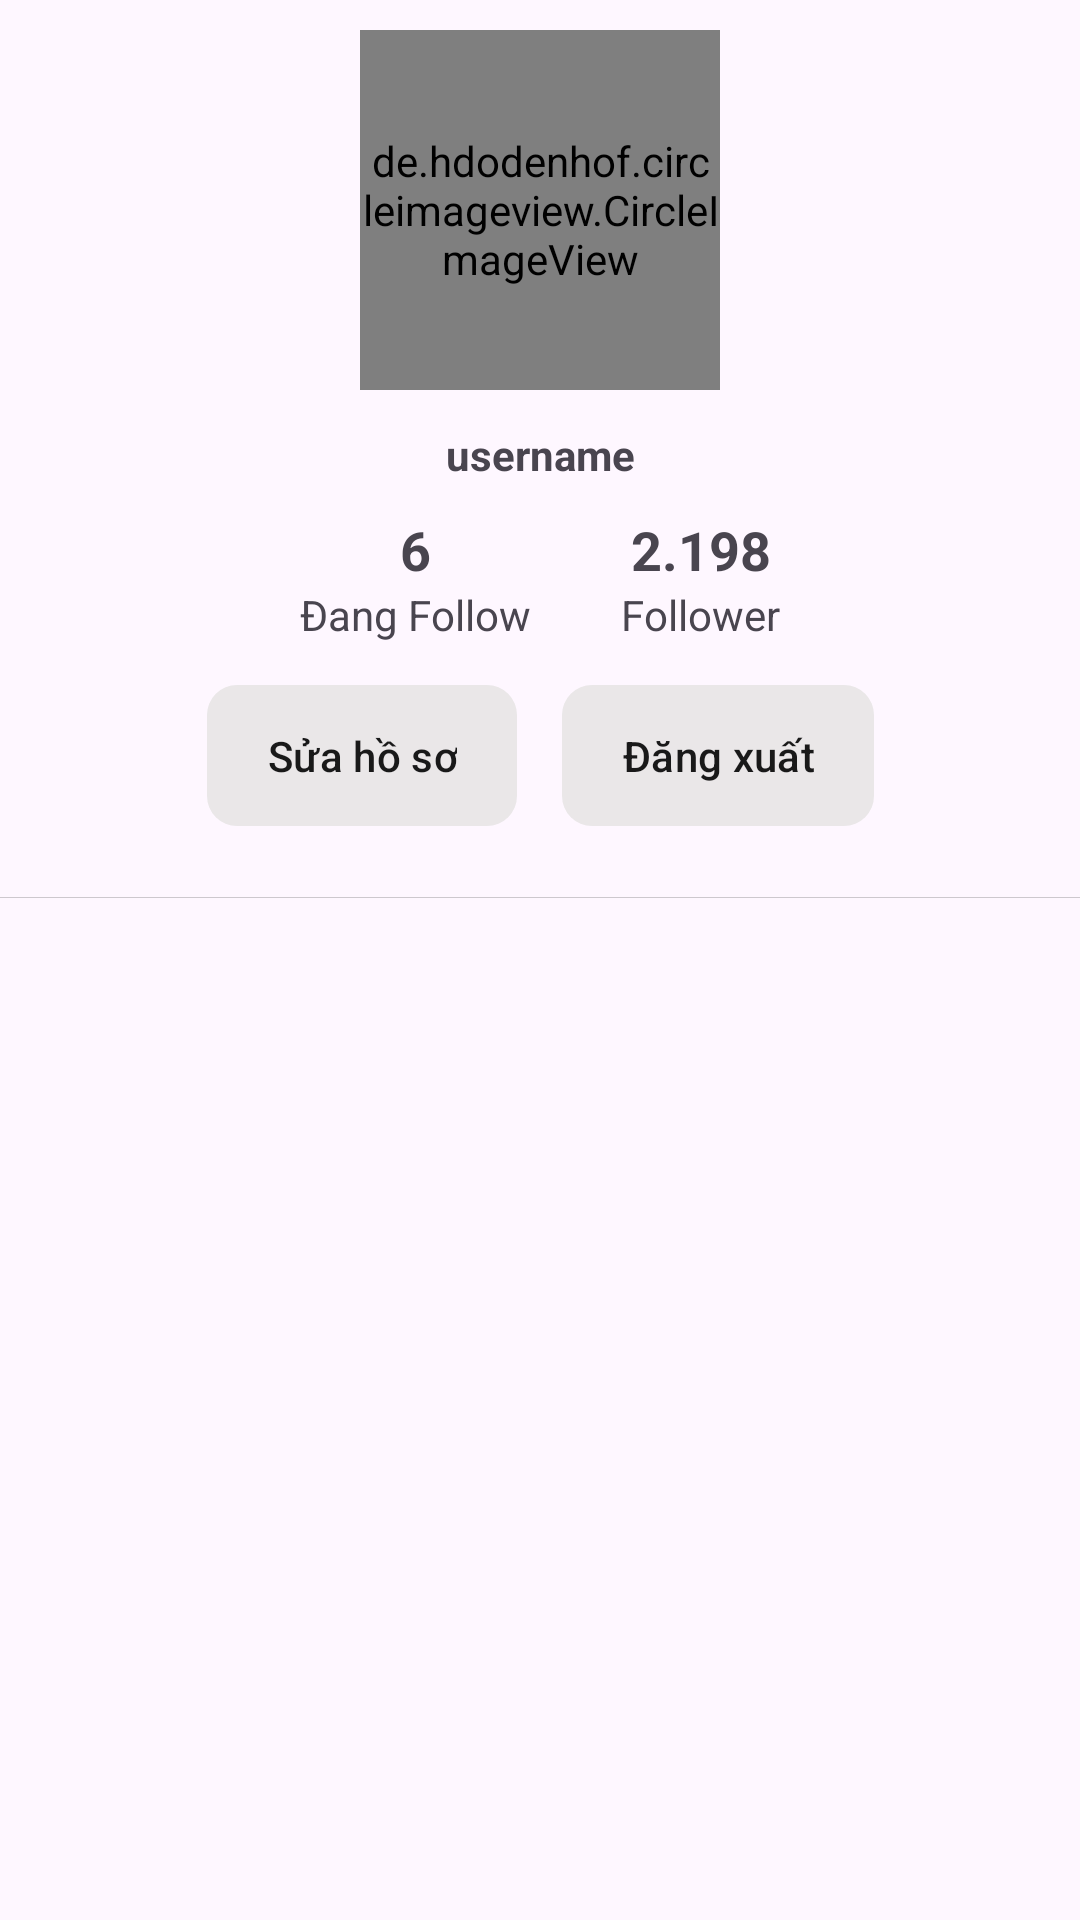

This screen was rendered from an Android layout file. Write that file and the resources it references.
<!-- AndroidManifest.xml: application theme Theme.TiktokApp -->
<!-- res/layout/fragment_profile_info.xml -->
<?xml version="1.0" encoding="utf-8"?>
<androidx.constraintlayout.widget.ConstraintLayout xmlns:android="http://schemas.android.com/apk/res/android"
    xmlns:app="http://schemas.android.com/apk/res-auto"
    xmlns:tools="http://schemas.android.com/tools"
    android:layout_width="match_parent"
    android:layout_height="match_parent"
    tools:context=".fragment.ProfileInfoFragment">

    <de.hdodenhof.circleimageview.CircleImageView
        android:id="@+id/avatar"
        android:layout_width="120dp"
        android:layout_height="120dp"
        android:layout_marginTop="10dp"
        android:src="@drawable/avatar"
        app:layout_constraintEnd_toEndOf="parent"
        app:layout_constraintStart_toStartOf="parent"
        app:layout_constraintTop_toTopOf="parent" />

    <TextView
        android:id="@+id/username"
        android:layout_width="wrap_content"
        android:layout_height="wrap_content"
        android:layout_marginTop="12dp"
        android:maxWidth="150dp"
        android:maxHeight="50dp"
        android:text="username"
        android:textStyle="bold"
        app:layout_constraintEnd_toEndOf="@+id/avatar"
        app:layout_constraintStart_toStartOf="@+id/avatar"
        app:layout_constraintTop_toBottomOf="@+id/avatar" />

    <LinearLayout
        android:id="@+id/linearLayout2"
        android:layout_width="wrap_content"
        android:layout_height="wrap_content"
        android:layout_marginTop="10dp"
        android:orientation="horizontal"
        app:layout_constraintEnd_toEndOf="parent"
        app:layout_constraintStart_toStartOf="parent"
        app:layout_constraintTop_toBottomOf="@+id/username">

        <androidx.constraintlayout.widget.ConstraintLayout
            android:id="@+id/layoutFollowing"
            android:layout_width="wrap_content"
            android:layout_height="wrap_content"
            android:clickable="true"
            android:focusable="true"
            android:layout_marginRight="15dp">

            <TextView
                android:clickable="false"
                android:focusable="false"
                android:id="@+id/followingCount"
                android:layout_width="wrap_content"
                android:layout_height="wrap_content"
                android:text="6"
                android:textSize="18dp"
                android:textStyle="bold"
                app:layout_constraintEnd_toEndOf="parent"
                app:layout_constraintStart_toStartOf="parent"
                app:layout_constraintTop_toTopOf="parent"
                />

            <TextView
                android:layout_width="wrap_content"
                android:layout_height="wrap_content"
                android:text="Đang Follow"
                android:clickable="false"
                android:focusable="false"
                app:layout_constraintEnd_toEndOf="parent"
                app:layout_constraintStart_toStartOf="parent"
                app:layout_constraintTop_toBottomOf="@+id/followingCount" />
        </androidx.constraintlayout.widget.ConstraintLayout>

        <androidx.constraintlayout.widget.ConstraintLayout
            android:id="@+id/layoutFollower"
            android:layout_width="wrap_content"
            android:layout_height="wrap_content"
            android:clickable="true"
            android:focusable="true"
            android:layout_marginLeft="15dp">

            <TextView
                android:id="@+id/followerCount"
                android:layout_width="wrap_content"
                android:layout_height="wrap_content"
                android:text="2.198"
                android:clickable="false"
                android:focusable="false"
                android:textSize="18dp"
                android:textStyle="bold"
                app:layout_constraintEnd_toEndOf="parent"
                app:layout_constraintStart_toStartOf="parent"
                app:layout_constraintTop_toTopOf="parent" />

            <TextView
                android:layout_width="wrap_content"
                android:layout_height="wrap_content"
                android:text="Follower"
                android:clickable="false"
                android:focusable="false"
                app:layout_constraintEnd_toEndOf="parent"
                app:layout_constraintStart_toStartOf="parent"
                app:layout_constraintTop_toBottomOf="@+id/followerCount" />
        </androidx.constraintlayout.widget.ConstraintLayout>

    </LinearLayout>

    <LinearLayout
        android:id="@+id/linearLayout3"
        android:layout_width="wrap_content"
        android:layout_height="wrap_content"
        android:layout_marginTop="10dp"
        app:layout_constraintEnd_toEndOf="parent"
        app:layout_constraintStart_toStartOf="parent"
        app:layout_constraintTop_toBottomOf="@+id/linearLayout2">

        <com.google.android.material.button.MaterialButton
            android:id="@+id/editProfile"
            android:layout_width="wrap_content"
            android:layout_height="wrap_content"
            android:alpha="0.9"
            android:layout_marginRight="15dp"
            android:paddingHorizontal="20dp"
            android:paddingVertical="14dp"
            android:text="Sửa hồ sơ"
            android:textColor="@color/black"
            app:backgroundTint="@color/light_grey"
            app:cornerRadius="10dp"
            app:layout_constraintBottom_toBottomOf="parent"
            app:layout_constraintEnd_toEndOf="parent" />
        <com.google.android.material.button.MaterialButton
            android:id="@+id/btnLogout"
            android:layout_width="wrap_content"
            android:layout_height="wrap_content"
            android:alpha="0.9"
            android:paddingHorizontal="20dp"
            android:paddingVertical="14dp"
            android:text="Đăng xuất"
            android:textColor="@color/black"
            app:backgroundTint="@color/light_grey"
            app:cornerRadius="10dp"
            app:layout_constraintBottom_toBottomOf="parent"
            app:layout_constraintEnd_toEndOf="parent" />
    </LinearLayout>

    <LinearLayout
        android:id="@+id/layout_list_video"
        android:layout_width="0dp"
        android:layout_height="0dp"
        android:layout_marginTop="20dp"
        app:layout_constraintBottom_toBottomOf="parent"
        app:layout_constraintEnd_toEndOf="parent"
        app:layout_constraintHorizontal_bias="1.0"
        app:layout_constraintStart_toStartOf="parent"
        app:layout_constraintTop_toBottomOf="@+id/linearLayout3"
        app:layout_constraintVertical_bias="0.0">

    </LinearLayout>

    <View
        android:layout_width="match_parent"
        android:layout_height="0.2dp"
        android:alpha="0.3"
        android:background="@color/gray"
        app:layout_constraintBottom_toTopOf="@+id/layout_list_video"
        app:layout_constraintEnd_toEndOf="parent"
        app:layout_constraintStart_toStartOf="parent" />


</androidx.constraintlayout.widget.ConstraintLayout>
<!-- resources referenced by this layout -->
<resources>
  <color name="black">#FF000000</color>
  <color name="gray">#5D5D5D</color>
  <color name="light_grey">#E8E6E6</color>
  <style name="Theme.TiktokApp" parent="Base.Theme.TiktokApp" />
  <style name="Base.Theme.TiktokApp" parent="Theme.Material3.DayNight.NoActionBar">
          
          
      </style>
</resources>
